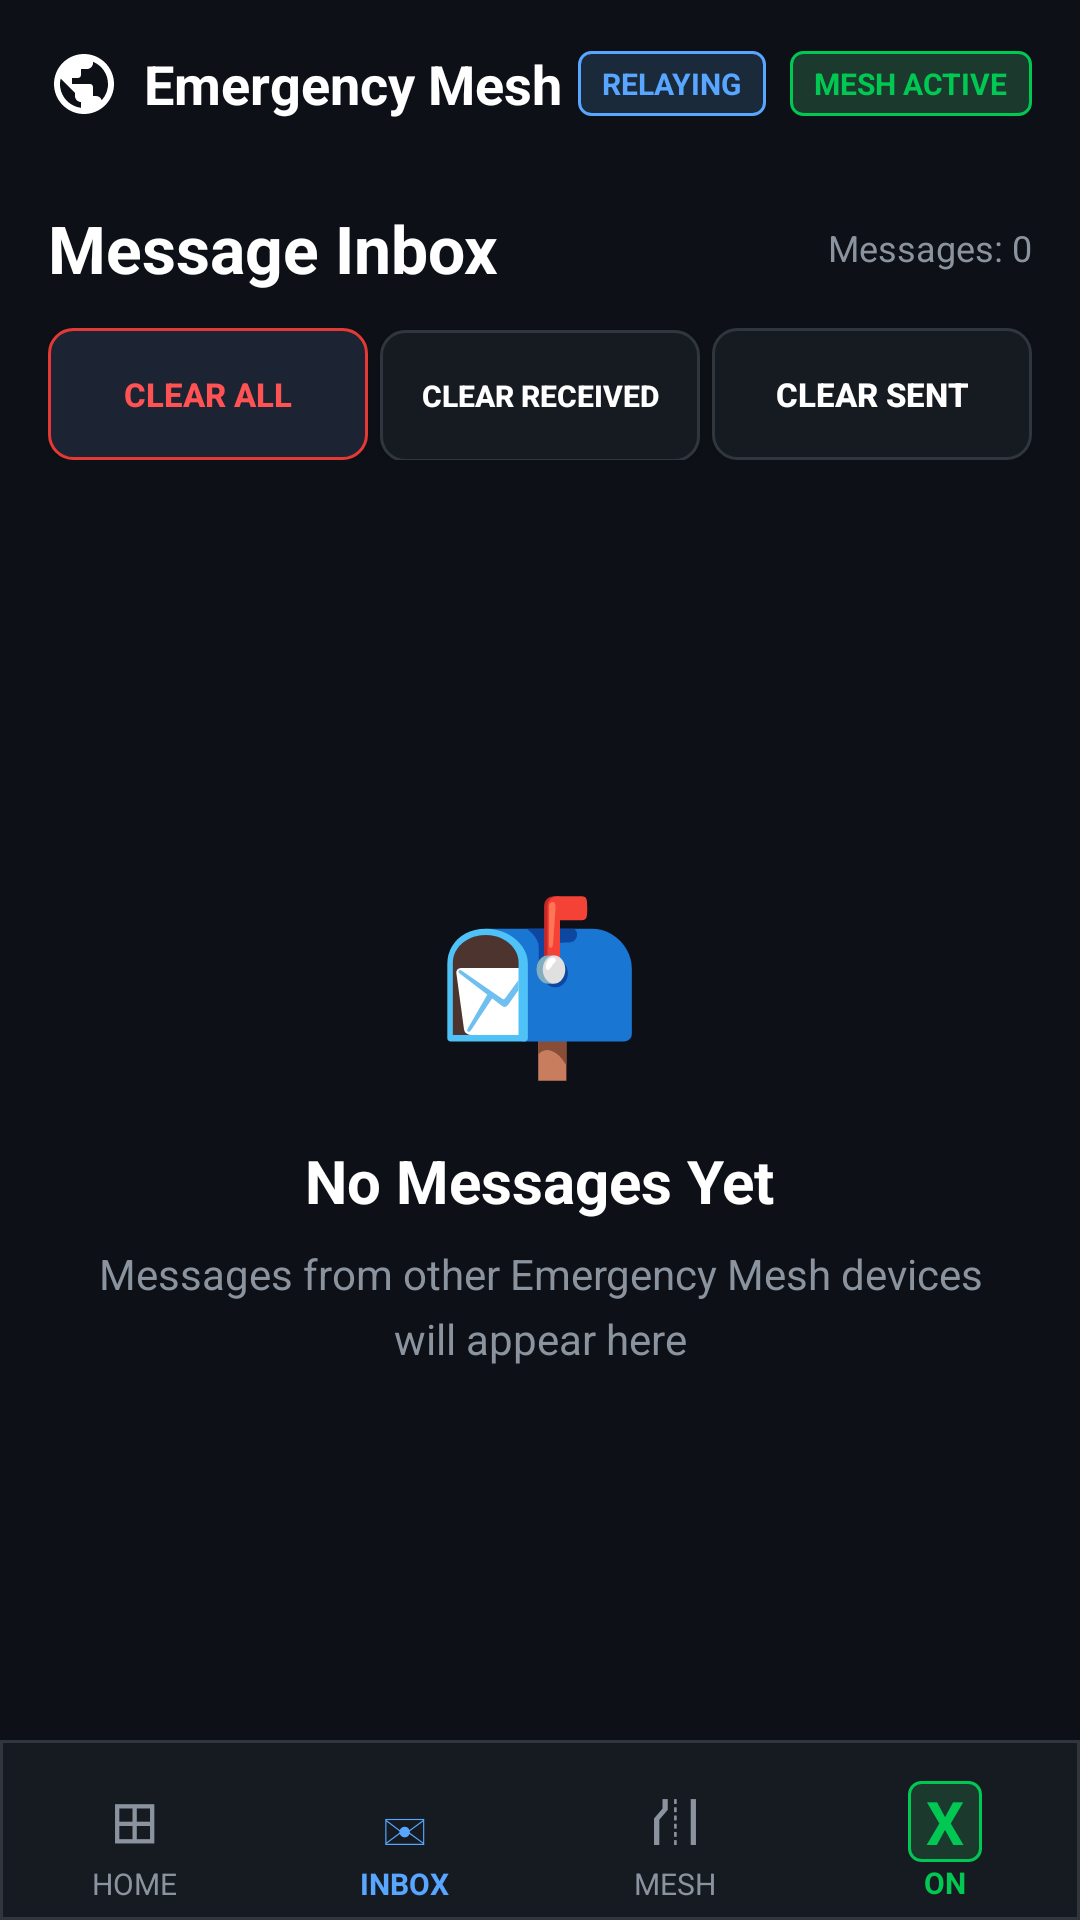

Android layout source for this screen:
<!-- AndroidManifest.xml: application theme Theme.EmergencyMeshApp -->
<!-- res/layout/activity_message_inbox.xml -->
<?xml version="1.0" encoding="utf-8"?>
<LinearLayout xmlns:android="http://schemas.android.com/apk/res/android"
    android:layout_width="match_parent"
    android:layout_height="match_parent"
    android:orientation="vertical"
    android:background="#0D1117">

    
    <LinearLayout
        android:layout_width="match_parent"
        android:layout_height="56dp"
        android:orientation="horizontal"
        android:background="#0D1117"
        android:paddingLeft="16dp"
        android:paddingRight="16dp"
        android:gravity="center_vertical">

        <ImageView
            android:layout_width="24dp"
            android:layout_height="24dp"
            android:src="@drawable/ic_emergency_mesh"
            android:layout_marginEnd="8dp" />

        <TextView
            android:layout_width="0dp"
            android:layout_height="wrap_content"
            android:layout_weight="1"
            android:text="Emergency Mesh"
            android:textSize="18sp"
            android:textColor="#FFFFFF"
            android:textStyle="bold" />

        <TextView
            android:layout_width="wrap_content"
            android:layout_height="wrap_content"
            android:text="RELAYING"
            android:textSize="10sp"
            android:textColor="#58A6FF"
            android:background="@drawable/badge_blue"
            android:paddingLeft="8dp"
            android:paddingRight="8dp"
            android:paddingTop="4dp"
            android:paddingBottom="4dp"
            android:textStyle="bold"
            android:layout_marginEnd="8dp" />

        <TextView
            android:layout_width="wrap_content"
            android:layout_height="wrap_content"
            android:text="MESH ACTIVE"
            android:textSize="10sp"
            android:textColor="#00C853"
            android:background="@drawable/badge_green"
            android:paddingLeft="8dp"
            android:paddingRight="8dp"
            android:paddingTop="4dp"
            android:paddingBottom="4dp"
            android:textStyle="bold" />

    </LinearLayout>

    
    <LinearLayout
        android:layout_width="match_parent"
        android:layout_height="wrap_content"
        android:orientation="horizontal"
        android:paddingLeft="16dp"
        android:paddingRight="16dp"
        android:paddingTop="12dp"
        android:paddingBottom="12dp"
        android:gravity="center_vertical">

        <TextView
            android:layout_width="0dp"
            android:layout_height="wrap_content"
            android:layout_weight="1"
            android:text="Message Inbox"
            android:textSize="22sp"
            android:textColor="#FFFFFF"
            android:textStyle="bold" />

        <TextView
            android:id="@+id/tvMessageCount"
            android:layout_width="wrap_content"
            android:layout_height="wrap_content"
            android:text="Messages: 0"
            android:textSize="12sp"
            android:textColor="#8B949E" />

    </LinearLayout>

    
    <LinearLayout
        android:layout_width="match_parent"
        android:layout_height="wrap_content"
        android:orientation="horizontal"
        android:paddingLeft="16dp"
        android:paddingRight="16dp"
        android:paddingBottom="12dp">

        <Button
            android:id="@+id/btnClearAll"
            android:layout_width="0dp"
            android:layout_height="44dp"
            android:layout_weight="1"
            android:text="Clear All"
            android:textSize="11sp"
            android:textStyle="bold"
            android:background="@drawable/delete_button"
            android:textColor="#FF5252"
            android:layout_marginEnd="4dp" />

        <Button
            android:id="@+id/btnClearIncoming"
            android:layout_width="0dp"
            android:layout_height="44dp"
            android:layout_weight="1"
            android:text="Clear Received"
            android:textSize="10sp"
            android:textStyle="bold"
            android:background="@drawable/button_dark"
            android:textColor="#FFFFFF"
            android:layout_marginEnd="4dp" />

        <Button
            android:id="@+id/btnClearOutgoing"
            android:layout_width="0dp"
            android:layout_height="44dp"
            android:layout_weight="1"
            android:text="Clear Sent"
            android:textSize="11sp"
            android:textStyle="bold"
            android:background="@drawable/button_dark"
            android:textColor="#FFFFFF" />

    </LinearLayout>

    
    <androidx.recyclerview.widget.RecyclerView
        android:id="@+id/rvMessages"
        android:layout_width="match_parent"
        android:layout_height="0dp"
        android:layout_weight="1"
        android:padding="12dp"
        android:clipToPadding="false"
        android:visibility="gone" />

    
    <LinearLayout
        android:id="@+id/tvEmptyState"
        android:layout_width="match_parent"
        android:layout_height="0dp"
        android:layout_weight="1"
        android:orientation="vertical"
        android:gravity="center"
        android:padding="32dp"
        android:visibility="visible">

        <TextView
            android:layout_width="wrap_content"
            android:layout_height="wrap_content"
            android:text="📬"
            android:textSize="56sp"
            android:layout_marginBottom="16dp" />

        <TextView
            android:layout_width="wrap_content"
            android:layout_height="wrap_content"
            android:text="No Messages Yet"
            android:textSize="20sp"
            android:textColor="#FFFFFF"
            android:textStyle="bold"
            android:layout_marginBottom="8dp" />

        <TextView
            android:layout_width="wrap_content"
            android:layout_height="wrap_content"
            android:text="Messages from other Emergency Mesh devices will appear here"
            android:textSize="14sp"
            android:textColor="#8B949E"
            android:gravity="center"
            android:lineSpacingMultiplier="1.3" />

    </LinearLayout>

    
    <LinearLayout
        android:layout_width="match_parent"
        android:layout_height="60dp"
        android:orientation="horizontal"
        android:background="@drawable/bottom_nav_bg"
        android:paddingTop="8dp">

        <LinearLayout
            android:id="@+id/navHome"
            android:layout_width="0dp"
            android:layout_height="match_parent"
            android:layout_weight="1"
            android:orientation="vertical"
            android:gravity="center"
            android:clickable="true"
            android:focusable="true">
            <TextView
                android:layout_width="wrap_content"
                android:layout_height="wrap_content"
                android:text="⊞"
                android:textSize="20sp"
                android:textColor="#8B949E" />
            <TextView
                android:layout_width="wrap_content"
                android:layout_height="wrap_content"
                android:text="HOME"
                android:textSize="10sp"
                android:textColor="#8B949E" />
        </LinearLayout>

        <LinearLayout
            android:id="@+id/navInbox"
            android:layout_width="0dp"
            android:layout_height="match_parent"
            android:layout_weight="1"
            android:orientation="vertical"
            android:gravity="center"
            android:clickable="true"
            android:focusable="true">
            <TextView
                android:layout_width="wrap_content"
                android:layout_height="wrap_content"
                android:text="✉"
                android:textSize="20sp"
                android:textColor="#58A6FF" />
            <TextView
                android:layout_width="wrap_content"
                android:layout_height="wrap_content"
                android:text="INBOX"
                android:textSize="10sp"
                android:textColor="#58A6FF"
                android:textStyle="bold" />
        </LinearLayout>

        <LinearLayout
            android:id="@+id/navMesh"
            android:layout_width="0dp"
            android:layout_height="match_parent"
            android:layout_weight="1"
            android:orientation="vertical"
            android:gravity="center"
            android:clickable="true"
            android:focusable="true">
            <TextView
                android:layout_width="wrap_content"
                android:layout_height="wrap_content"
                android:text="⛙"
                android:textSize="20sp"
                android:textColor="#8B949E" />
            <TextView
                android:layout_width="wrap_content"
                android:layout_height="wrap_content"
                android:text="MESH"
                android:textSize="10sp"
                android:textColor="#8B949E" />
        </LinearLayout>

        <LinearLayout
            android:id="@+id/navOn"
            android:layout_width="0dp"
            android:layout_height="match_parent"
            android:layout_weight="1"
            android:orientation="vertical"
            android:gravity="center"
            android:clickable="true"
            android:focusable="true">
            <TextView
                android:layout_width="wrap_content"
                android:layout_height="wrap_content"
                android:text="X"
                android:textSize="20sp"
                android:textColor="#00C853"
                android:textStyle="bold"
                android:background="@drawable/badge_green"
                android:paddingLeft="6dp"
                android:paddingRight="6dp" />
            <TextView
                android:layout_width="wrap_content"
                android:layout_height="wrap_content"
                android:text="ON"
                android:textSize="10sp"
                android:textColor="#00C853"
                android:textStyle="bold" />
        </LinearLayout>

    </LinearLayout>

</LinearLayout>
<!-- resources referenced by this layout -->
<resources>
  <!-- drawable badge_blue (drawable) -->
  <?xml version="1.0" encoding="utf-8"?>
  <shape xmlns:android="http://schemas.android.com/apk/res/android">
      <solid android:color="#1A2A3A" />
      <corners android:radius="4dp" />
      <stroke android:width="1dp" android:color="#58A6FF" />
  </shape>
  <!-- drawable badge_green (drawable) -->
  <?xml version="1.0" encoding="utf-8"?>
  <shape xmlns:android="http://schemas.android.com/apk/res/android">
      <solid android:color="#1B3A2D" />
      <corners android:radius="4dp" />
      <stroke android:width="1dp" android:color="#00C853" />
  </shape>
  <!-- drawable bottom_nav_bg (drawable) -->
  <?xml version="1.0" encoding="utf-8"?>
  <shape xmlns:android="http://schemas.android.com/apk/res/android">
      <solid android:color="#161B22" />
      <stroke android:width="1dp" android:color="#30363D" />
  </shape>
  <!-- drawable button_dark (drawable) -->
  <?xml version="1.0" encoding="utf-8"?>
  <shape xmlns:android="http://schemas.android.com/apk/res/android">
      <solid android:color="#161B22" />
      <corners android:radius="8dp" />
      <stroke android:width="1dp" android:color="#30363D" />
  </shape>
  <!-- drawable delete_button (drawable) -->
  <?xml version="1.0" encoding="utf-8"?>
  <shape xmlns:android="http://schemas.android.com/apk/res/android">
      <solid android:color="#1C2333" />
      <corners android:radius="8dp" />
      <stroke android:width="1dp" android:color="#E53935" />
  </shape>
  <!-- drawable ic_emergency_mesh (drawable) -->
  <?xml version="1.0" encoding="utf-8"?>
  <vector xmlns:android="http://schemas.android.com/apk/res/android"
      android:width="24dp"
      android:height="24dp"
      android:viewportWidth="24"
      android:viewportHeight="24"
      android:tint="#FFFFFF">
      <path
          android:fillColor="@android:color/white"
          android:pathData="M12,2C6.48,2 2,6.48 2,12s4.48,10 10,10 10,-4.48 10,-10S17.52,2 12,2zM11,19.93c-3.94,-0.49 -7,-3.85 -7,-7.93 0,-0.62 0.08,-1.21 0.21,-1.79L9,15v1c0,1.1 0.9,2 2,2v1.93zM17.9,17.39c-0.26,-0.81 -1,-1.39 -1.9,-1.39h-1v-3c0,-0.55 -0.45,-1 -1,-1H8v-2h2c0.55,0 1,-0.45 1,-1V7h2c1.1,0 2,-0.9 2,-2v-0.41c2.93,1.19 5,4.06 5,7.41 0,2.08 -0.8,3.97 -2.1,5.39z"/>
  </vector>
  <style name="Theme.EmergencyMeshApp" parent="Theme.Material3.DayNight.NoActionBar">
          <item name="android:windowBackground">@color/bg_dark</item>
          <item name="colorPrimary">@color/accent_red</item>
          <item name="android:statusBarColor">@color/bg_dark</item>
          <item name="android:navigationBarColor">@color/bg_dark</item>
      </style>
  <color name="bg_dark">#0D1117</color>
  <color name="accent_red">#E53935</color>
</resources>
